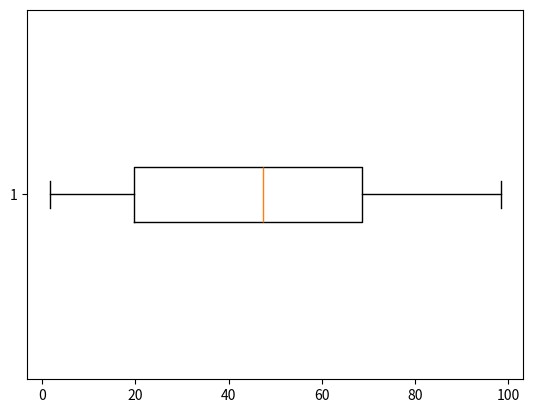

This chart was generated by the following Python code:
from matplotlib import pyplot as plt
import numpy as np


# get 100 floating points whose value is between 0 and 100
x = np.random.rand(100) * 100  # the x axis will be defined based on the value of the 100 points
# plot the horizontal boxplot
plt.boxplot(x, vert=False)
# show the plot
plt.show()
